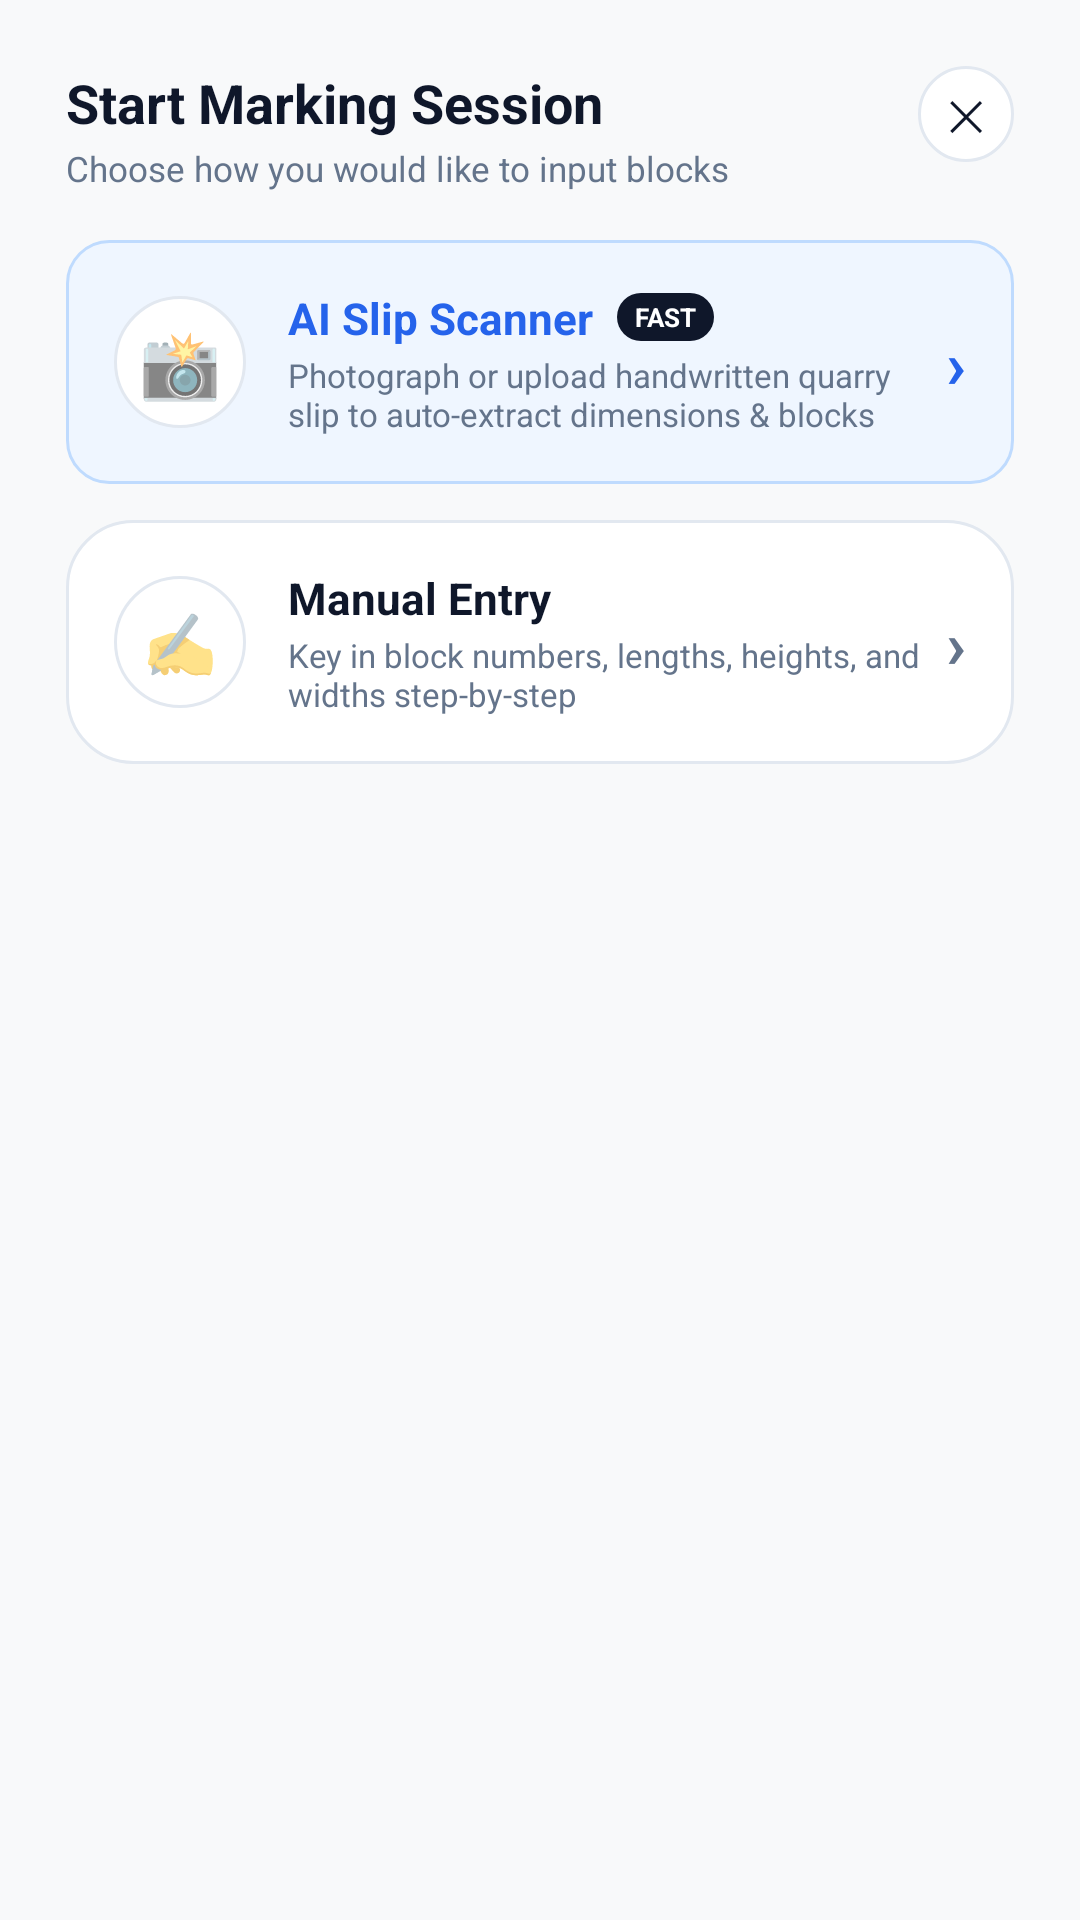

Produce the Android XML layout that renders to this screen, including the resource entries it uses.
<!-- AndroidManifest.xml: application theme Theme.GraniteFlow -->
<!-- res/layout/dialog_start_marking_choice.xml -->
<?xml version="1.0" encoding="utf-8"?>
<LinearLayout xmlns:android="http://schemas.android.com/apk/res/android"
    xmlns:app="http://schemas.android.com/apk/res-auto"
    android:layout_width="match_parent"
    android:layout_height="wrap_content"
    android:background="@drawable/shape_card_modern"
    android:orientation="vertical"
    android:padding="22dp">

    
    <RelativeLayout
        android:layout_width="match_parent"
        android:layout_height="wrap_content"
        android:layout_marginBottom="16dp">

        <LinearLayout
            android:layout_width="wrap_content"
            android:layout_height="wrap_content"
            android:orientation="vertical">

            <TextView
                android:layout_width="wrap_content"
                android:layout_height="wrap_content"
                android:fontFamily="sans-serif-medium"
                android:text="Start Marking Session"
                android:textColor="@color/text_primary"
                android:textSize="18sp"
                android:textStyle="bold" />

            <TextView
                android:layout_width="wrap_content"
                android:layout_height="wrap_content"
                android:layout_marginTop="2dp"
                android:text="Choose how you would like to input blocks"
                android:textColor="@color/text_secondary"
                android:textSize="11.5sp" />
        </LinearLayout>

        <TextView
            android:id="@+id/btnCloseMarkingChoice"
            android:layout_width="32dp"
            android:layout_height="32dp"
            android:layout_alignParentEnd="true"
            android:background="@drawable/shape_circular_button"
            android:gravity="center"
            android:text="✕"
            android:textColor="@color/text_primary"
            android:textSize="14sp" />
    </RelativeLayout>

    
    <LinearLayout
        android:id="@+id/btnChoiceAiScan"
        android:layout_width="match_parent"
        android:layout_height="wrap_content"
        android:background="@drawable/shape_badge_blue"
        android:clickable="true"
        android:focusable="true"
        android:foreground="?attr/selectableItemBackground"
        android:gravity="center_vertical"
        android:orientation="horizontal"
        android:padding="16dp"
        android:layout_marginBottom="12dp">

        <TextView
            android:layout_width="44dp"
            android:layout_height="44dp"
            android:background="@drawable/shape_circular_button"
            android:gravity="center"
            android:text="📸"
            android:textSize="22sp" />

        <LinearLayout
            android:layout_width="0dp"
            android:layout_height="wrap_content"
            android:layout_weight="1"
            android:layout_marginStart="14dp"
            android:orientation="vertical">

            <LinearLayout
                android:layout_width="wrap_content"
                android:layout_height="wrap_content"
                android:gravity="center_vertical"
                android:orientation="horizontal">

                <TextView
                    android:layout_width="wrap_content"
                    android:layout_height="wrap_content"
                    android:fontFamily="sans-serif-medium"
                    android:text="AI Slip Scanner"
                    android:textColor="@color/brand_blue"
                    android:textSize="14.5sp"
                    android:textStyle="bold" />

                <TextView
                    android:layout_width="wrap_content"
                    android:layout_height="wrap_content"
                    android:layout_marginStart="8dp"
                    android:background="@drawable/shape_pill_button"
                    android:paddingHorizontal="6dp"
                    android:paddingVertical="2dp"
                    android:text="FAST"
                    android:textColor="@color/white"
                    android:textSize="8.5sp"
                    android:textStyle="bold" />
            </LinearLayout>

            <TextView
                android:layout_width="wrap_content"
                android:layout_height="wrap_content"
                android:layout_marginTop="2dp"
                android:text="Photograph or upload handwritten quarry slip to auto-extract dimensions &amp; blocks"
                android:textColor="@color/text_secondary"
                android:textSize="11sp" />
        </LinearLayout>

        <TextView
            android:layout_width="wrap_content"
            android:layout_height="wrap_content"
            android:text="›"
            android:textColor="@color/brand_blue"
            android:textSize="22sp"
            android:textStyle="bold" />
    </LinearLayout>

    
    <LinearLayout
        android:id="@+id/btnChoiceManual"
        android:layout_width="match_parent"
        android:layout_height="wrap_content"
        android:background="@drawable/shape_quick_action_card"
        android:clickable="true"
        android:focusable="true"
        android:foreground="?attr/selectableItemBackground"
        android:gravity="center_vertical"
        android:orientation="horizontal"
        android:padding="16dp">

        <TextView
            android:layout_width="44dp"
            android:layout_height="44dp"
            android:background="@drawable/shape_circular_button"
            android:gravity="center"
            android:text="✍️"
            android:textSize="20sp" />

        <LinearLayout
            android:layout_width="0dp"
            android:layout_height="wrap_content"
            android:layout_weight="1"
            android:layout_marginStart="14dp"
            android:orientation="vertical">

            <TextView
                android:layout_width="wrap_content"
                android:layout_height="wrap_content"
                android:fontFamily="sans-serif-medium"
                android:text="Manual Entry"
                android:textColor="@color/text_primary"
                android:textSize="14.5sp"
                android:textStyle="bold" />

            <TextView
                android:layout_width="wrap_content"
                android:layout_height="wrap_content"
                android:layout_marginTop="2dp"
                android:text="Key in block numbers, lengths, heights, and widths step-by-step"
                android:textColor="@color/text_secondary"
                android:textSize="11sp" />
        </LinearLayout>

        <TextView
            android:layout_width="wrap_content"
            android:layout_height="wrap_content"
            android:text="›"
            android:textColor="@color/text_secondary"
            android:textSize="22sp"
            android:textStyle="bold" />
    </LinearLayout>

</LinearLayout>
<!-- resources referenced by this layout -->
<resources>
  <color name="brand_blue">#2563EB</color>
  <color name="text_primary">#0F172A</color>
  <color name="text_secondary">#64748B</color>
  <color name="white">#FFFFFF</color>
  <!-- drawable shape_badge_blue (drawable) -->
  <?xml version="1.0" encoding="utf-8"?>
  <shape xmlns:android="http://schemas.android.com/apk/res/android"
      android:shape="rectangle">
      <solid android:color="@color/brand_blue_light" />
      <stroke android:width="1dp" android:color="@color/brand_blue_border" />
      <corners android:radius="14dp" />
  </shape>
  <!-- drawable shape_circular_button (drawable) -->
  <?xml version="1.0" encoding="utf-8"?>
  <shape xmlns:android="http://schemas.android.com/apk/res/android"
      android:shape="oval">
      <solid android:color="@color/card_surface" />
      <stroke android:width="1dp" android:color="@color/card_border" />
  </shape>
  <!-- drawable shape_pill_button (drawable) -->
  <?xml version="1.0" encoding="utf-8"?>
  <shape xmlns:android="http://schemas.android.com/apk/res/android"
      android:shape="rectangle">
      <solid android:color="@color/primary_pill" />
      <corners android:radius="28dp" />
  </shape>
  <!-- drawable shape_quick_action_card (drawable) -->
  <?xml version="1.0" encoding="utf-8"?>
  <shape xmlns:android="http://schemas.android.com/apk/res/android"
      android:shape="rectangle">
      <solid android:color="@color/card_surface" />
      <stroke android:width="1dp" android:color="@color/card_border" />
      <corners android:radius="22dp" />
  </shape>
  <style name="Theme.GraniteFlow" parent="Theme.MaterialComponents.DayNight.NoActionBar">
          <item name="colorPrimary">@color/primary_navy</item>
          <item name="colorPrimaryVariant">@color/primary_navy_dark</item>
          <item name="colorOnPrimary">@color/text_on_pill</item>
          <item name="colorSecondary">@color/accent_blue</item>
          <item name="colorSecondaryVariant">@color/accent_blue</item>
          <item name="colorOnSecondary">#FFFFFF</item>
          <item name="android:statusBarColor">@color/top_bar_bg</item>
          <item name="android:windowLightStatusBar" tools:targetApi="m">true</item>
          <item name="android:windowBackground">@color/app_bg</item>
          <item name="android:fontFamily">sans-serif</item>
          <item name="fontFamily">sans-serif</item>
          <item name="android:windowAnimationStyle">@style/SmoothWindowAnimations</item>
      </style>
  <color name="brand_blue_light">#EFF6FF</color>
  <color name="brand_blue_border">#BFDBFE</color>
  <color name="card_surface">#FFFFFF</color>
  <color name="card_border">#E2E8F0</color>
  <color name="primary_pill">#0F172A</color>
  <color name="primary_navy">#0F172A</color>
  <color name="primary_navy_dark">#020617</color>
  <color name="text_on_pill">#FFFFFF</color>
  <color name="accent_blue">#3B82F6</color>
  <color name="top_bar_bg">#F8F9FA</color>
  <color name="app_bg">#F8F9FA</color>
  <style name="SmoothWindowAnimations" parent="@android:style/Animation.Activity">
          <item name="android:activityOpenEnterAnimation">@anim/slide_in_right</item>
          <item name="android:activityOpenExitAnimation">@anim/slide_out_left</item>
          <item name="android:activityCloseEnterAnimation">@anim/slide_in_left</item>
          <item name="android:activityCloseExitAnimation">@anim/slide_out_right</item>
      </style>
</resources>
